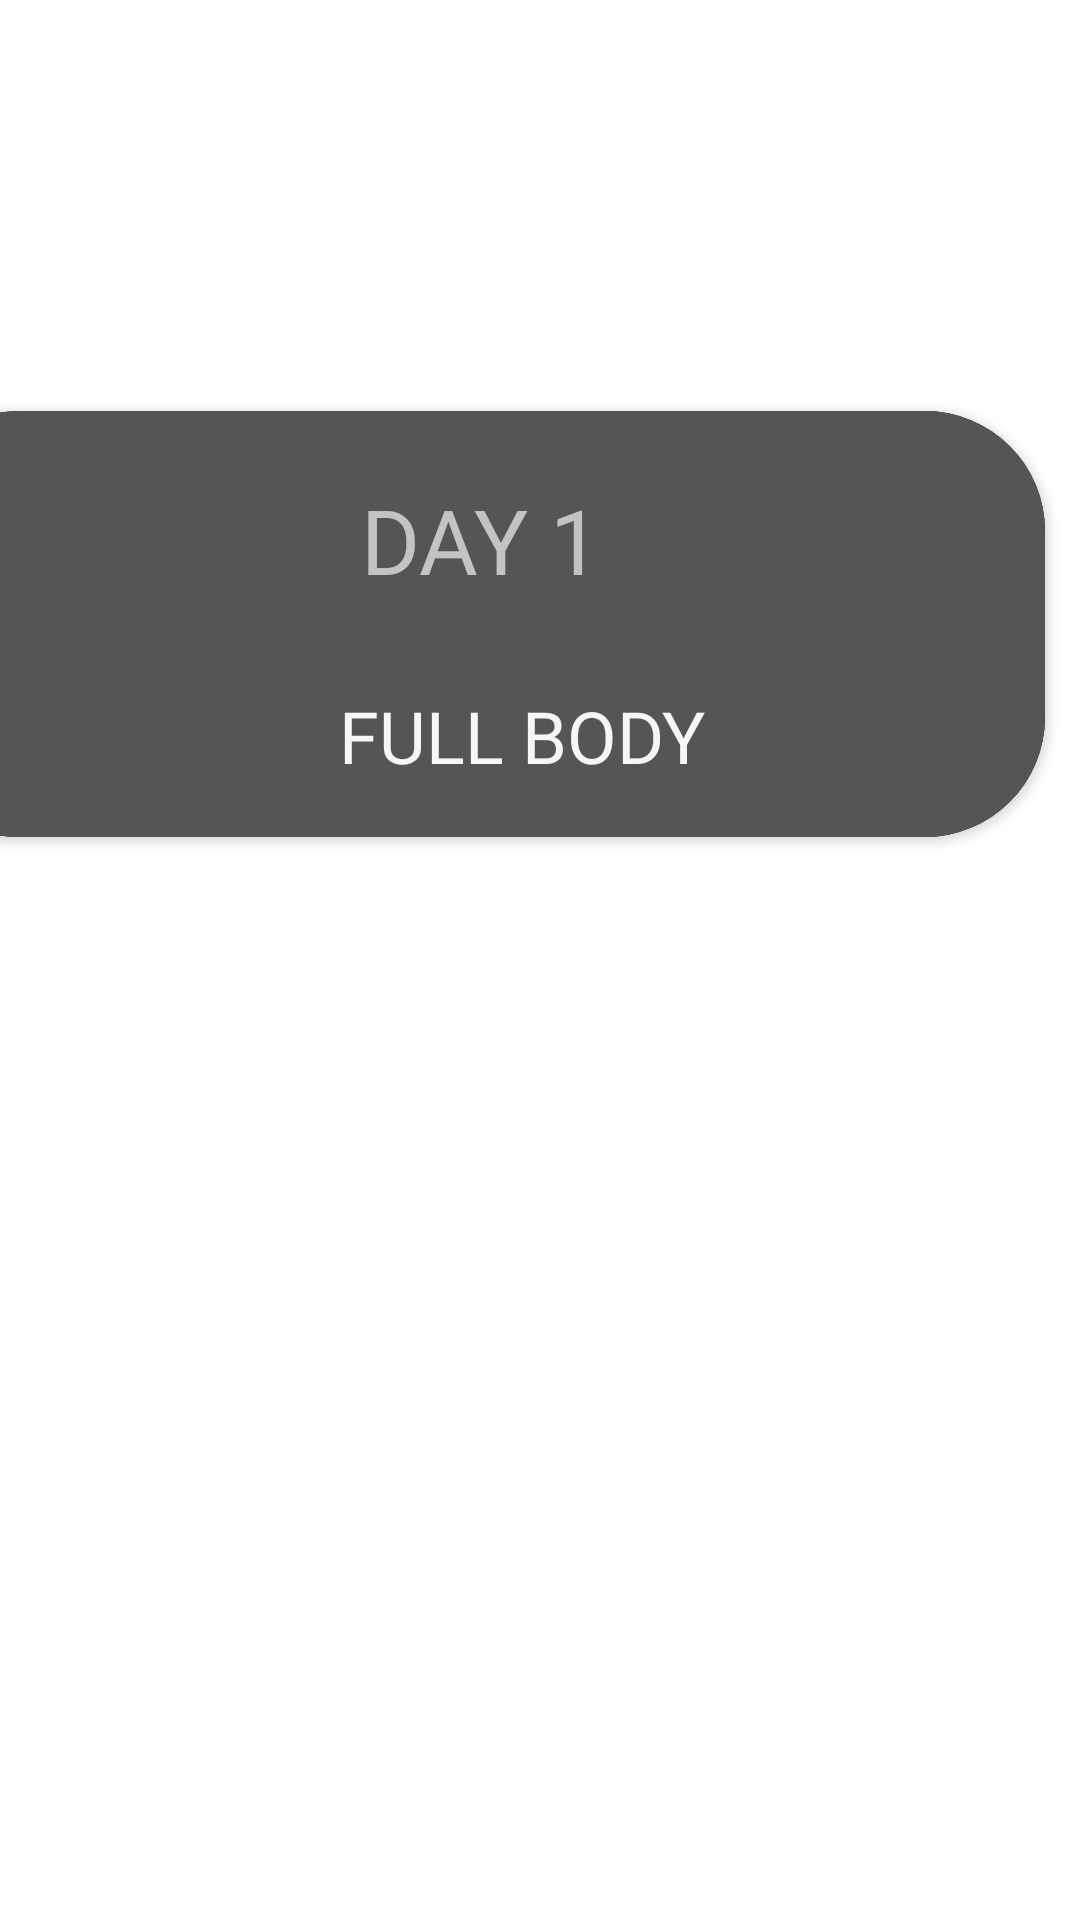

Layout XML and referenced resources for this Android screen:
<!-- AndroidManifest.xml: application theme Theme.WOUT -->
<!-- res/layout/framl.xml -->
<?xml version="1.0" encoding="utf-8"?>
<androidx.constraintlayout.widget.ConstraintLayout xmlns:android="http://schemas.android.com/apk/res/android"
    xmlns:app="http://schemas.android.com/apk/res-auto"
    xmlns:tools="http://schemas.android.com/tools"
    android:layout_width="match_parent"
    android:layout_height="200dp">

    <androidx.cardview.widget.CardView
        android:layout_width="382dp"
        android:layout_height="142dp"
        android:layout_marginEnd="12dp"

        android:backgroundTint="#393737"
        app:cardCornerRadius="40dp"
        app:layout_constraintBottom_toBottomOf="parent"
        app:layout_constraintEnd_toEndOf="parent"
        app:layout_constraintTop_toTopOf="parent"
        app:layout_constraintVertical_bias="0.275">

        <RelativeLayout
            android:layout_width="match_parent"
            android:layout_height="match_parent"
            android:background="@drawable/ripple1">


            <TextView
                android:id="@+id/txt12"
                android:layout_width="151dp"
                android:layout_height="wrap_content"
                android:layout_alignParentStart="true"
                android:layout_alignParentBottom="true"
                android:layout_marginStart="154dp"
                android:layout_marginBottom="79dp"
                android:fontFamily="@font/aclonica"
                android:text="DAY 1"
                android:textAlignment="viewStart"
                android:textColor="#AEF7F5F8"
                android:textSize="30sp" />



            <TextView
                android:id="@+id/textView"
                android:layout_width="251dp"
                android:layout_height="wrap_content"
                android:layout_alignParentTop="true"
                android:layout_alignParentEnd="true"
                android:layout_marginTop="92dp"
                android:layout_marginEnd="-16dp"
                android:fontFamily="@font/aclonica"
                android:text="FULL BODY"
                android:textAlignment="viewStart"
                android:textColor="#F8F5F5"
                android:textSize="24sp" />

            <ImageView
                android:id="@+id/imageView"
                android:layout_width="137dp"
                android:layout_height="139dp"
                android:layout_alignParentEnd="true"
                android:layout_alignParentBottom="true"
                android:layout_marginEnd="237dp"
                android:layout_marginBottom="0dp"
                android:scaleType="fitCenter"
                app:layout_constraintStart_toStartOf="parent"
                app:srcCompat="@drawable/edgar1" />

        </RelativeLayout>
    </androidx.cardview.widget.CardView>


</androidx.constraintlayout.widget.ConstraintLayout>
<!-- resources referenced by this layout -->
<resources>
  <!-- drawable ripple1 (drawable) -->
  <?xml version="1.0" encoding="utf-8"?>
  <ripple xmlns:android="http://schemas.android.com/apk/res/android"
      android:color="#066E7C">
      <item>
          <shape android:shape="rectangle">
              <solid android:color="#393737"></solid>
  
          </shape>
      </item>
      <item android:drawable="@drawable/ri1">
  
  
      </item>
  
  </ripple>
  <style name="Theme.WOUT" parent="Theme.MaterialComponents.DayNight.NoActionBar">
          
          <item name="colorPrimary">#08060C</item>
          <item name="colorPrimaryVariant">@color/purple_700</item>
          <item name="colorOnPrimary">@color/white</item>
          
          <item name="colorSecondary">@color/teal_200</item>
          <item name="colorSecondaryVariant">@color/teal_700</item>
          <item name="colorOnSecondary">@color/black</item>
          
          <item name="android:statusBarColor">@color/black</item>
          
      </style>
  <!-- drawable ri1 (drawable) -->
  <?xml version="1.0" encoding="utf-8"?>
  <shape xmlns:android="http://schemas.android.com/apk/res/android"
      android:shape="rectangle">
      <solid android:color="#555555"></solid>
  
  </shape>
  <!-- not gathered from this repository: default colours our renderer supplied (Android Studio template values) -->
  <color name="purple_700">#FF3700B3</color>
  <color name="teal_200">#FF03DAC5</color>
  <color name="teal_700">#FF018786</color>
  <color name="black">#FF000000</color>
  <color name="white">#FFFFFFFF</color>
</resources>
